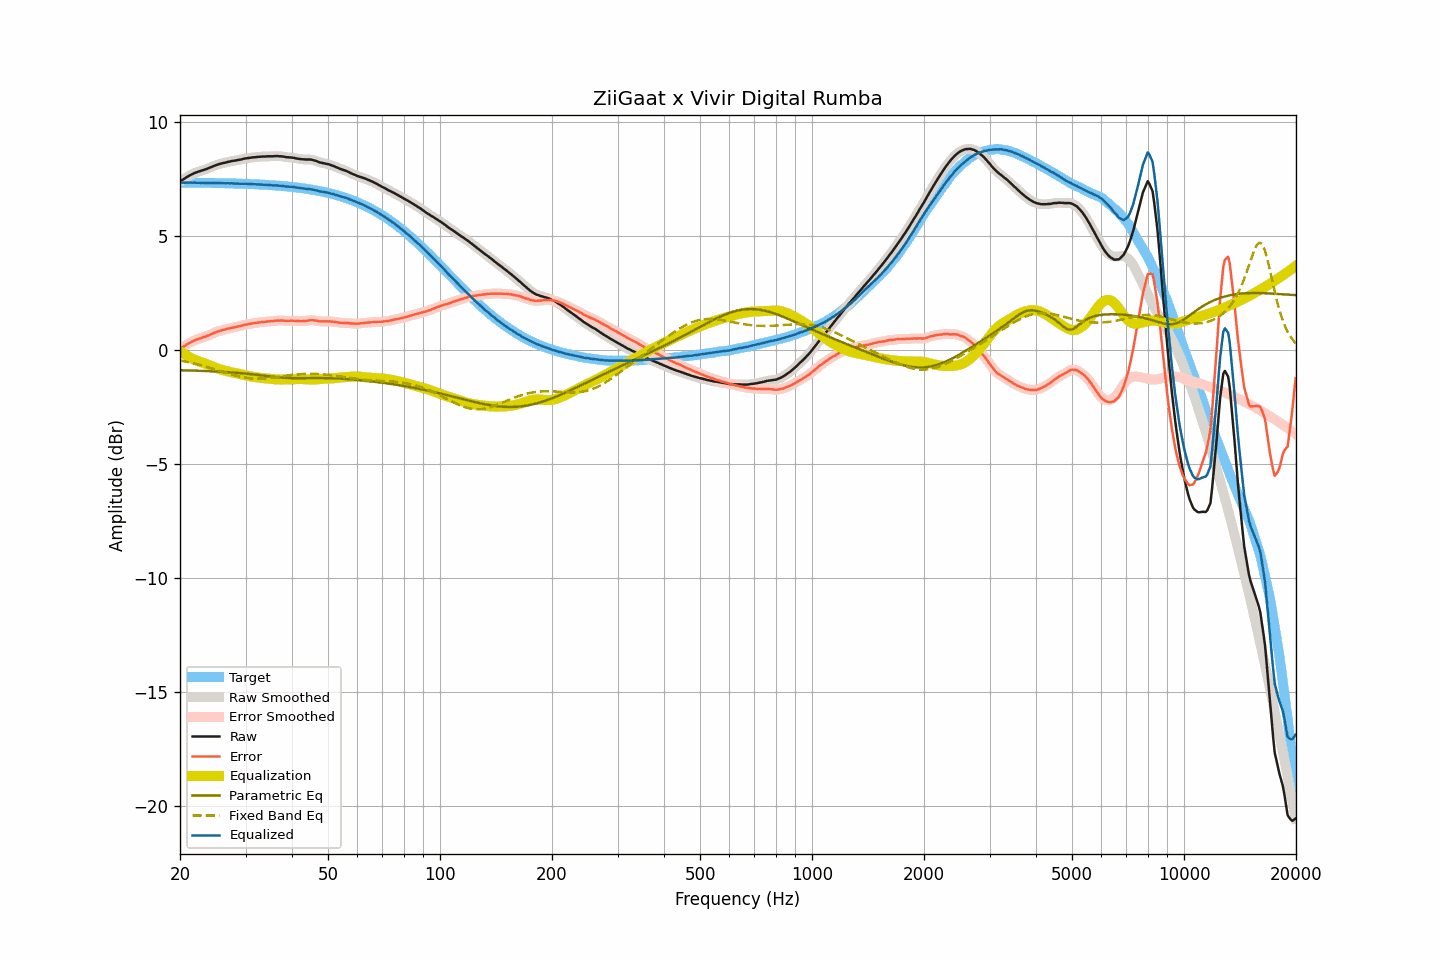

Source data for this figure (header and first rows):
frequency, raw, smoothed, error, error_smoothed, equalization, parametric_eq, fixed_band_eq, equalized_raw, equalized_smoothed, target
20.00, 7.40, 7.39, 0.05, 0.05, -0.04, -0.88, -0.46, 7.35, 7.35, 7.34
20.20, 7.44, 7.44, 0.09, 0.10, -0.10, -0.89, -0.47, 7.34, 7.34, 7.34
20.40, 7.49, 7.48, 0.14, 0.14, -0.14, -0.89, -0.49, 7.34, 7.34, 7.34
20.61, 7.53, 7.53, 0.18, 0.19, -0.19, -0.89, -0.50, 7.34, 7.34, 7.34
20.81, 7.58, 7.57, 0.23, 0.23, -0.23, -0.89, -0.51, 7.34, 7.34, 7.34
21.02, 7.62, 7.62, 0.27, 0.27, -0.28, -0.89, -0.53, 7.34, 7.34, 7.34
21.23, 7.66, 7.66, 0.32, 0.32, -0.32, -0.90, -0.54, 7.34, 7.34, 7.34
21.44, 7.70, 7.69, 0.36, 0.35, -0.35, -0.90, -0.56, 7.34, 7.34, 7.34
21.66, 7.73, 7.73, 0.39, 0.39, -0.39, -0.90, -0.58, 7.34, 7.34, 7.34
21.87, 7.77, 7.76, 0.43, 0.42, -0.42, -0.90, -0.59, 7.35, 7.34, 7.34
22.09, 7.79, 7.79, 0.45, 0.45, -0.45, -0.90, -0.61, 7.34, 7.34, 7.34
22.31, 7.82, 7.81, 0.48, 0.48, -0.48, -0.91, -0.63, 7.34, 7.34, 7.34
22.54, 7.84, 7.84, 0.50, 0.50, -0.50, -0.91, -0.65, 7.33, 7.34, 7.34
22.76, 7.86, 7.86, 0.52, 0.53, -0.53, -0.91, -0.67, 7.33, 7.34, 7.34
22.99, 7.89, 7.88, 0.55, 0.55, -0.55, -0.91, -0.69, 7.34, 7.33, 7.33
23.22, 7.91, 7.91, 0.57, 0.57, -0.57, -0.92, -0.70, 7.33, 7.33, 7.33
23.45, 7.93, 7.93, 0.59, 0.60, -0.60, -0.92, -0.72, 7.32, 7.33, 7.33
23.69, 7.96, 7.96, 0.62, 0.62, -0.63, -0.92, -0.75, 7.33, 7.33, 7.33
23.92, 7.99, 7.99, 0.66, 0.66, -0.66, -0.93, -0.77, 7.33, 7.33, 7.33
24.16, 8.02, 8.02, 0.69, 0.69, -0.69, -0.93, -0.79, 7.33, 7.33, 7.33
24.40, 8.05, 8.05, 0.72, 0.72, -0.72, -0.93, -0.81, 7.33, 7.33, 7.33
24.65, 8.08, 8.08, 0.75, 0.75, -0.75, -0.94, -0.83, 7.33, 7.33, 7.33
24.89, 8.11, 8.10, 0.78, 0.78, -0.77, -0.94, -0.85, 7.33, 7.33, 7.32
25.14, 8.13, 8.13, 0.80, 0.80, -0.80, -0.94, -0.87, 7.33, 7.33, 7.32
25.39, 8.15, 8.15, 0.82, 0.83, -0.82, -0.95, -0.90, 7.32, 7.32, 7.32
25.65, 8.17, 8.17, 0.85, 0.85, -0.85, -0.95, -0.92, 7.32, 7.32, 7.32
25.91, 8.19, 8.19, 0.87, 0.87, -0.87, -0.95, -0.94, 7.32, 7.32, 7.32
26.16, 8.21, 8.20, 0.89, 0.88, -0.89, -0.96, -0.96, 7.32, 7.32, 7.32
26.43, 8.22, 8.22, 0.90, 0.90, -0.91, -0.96, -0.99, 7.31, 7.32, 7.32
26.69, 8.24, 8.24, 0.92, 0.92, -0.92, -0.97, -1.01, 7.31, 7.31, 7.31
26.96, 8.26, 8.25, 0.94, 0.94, -0.94, -0.97, -1.03, 7.32, 7.31, 7.31
27.23, 8.27, 8.27, 0.96, 0.96, -0.96, -0.98, -1.05, 7.31, 7.31, 7.31
27.50, 8.29, 8.28, 0.98, 0.97, -0.97, -0.98, -1.07, 7.31, 7.31, 7.31
27.77, 8.30, 8.29, 0.99, 0.99, -0.99, -0.99, -1.09, 7.31, 7.31, 7.31
28.05, 8.31, 8.31, 1.00, 1.00, -1.00, -0.99, -1.11, 7.30, 7.30, 7.30
28.33, 8.32, 8.32, 1.01, 1.02, -1.02, -1.00, -1.13, 7.30, 7.30, 7.30
28.62, 8.34, 8.33, 1.04, 1.03, -1.03, -1.00, -1.15, 7.30, 7.30, 7.30
28.90, 8.35, 8.35, 1.05, 1.05, -1.05, -1.01, -1.16, 7.30, 7.30, 7.30
29.19, 8.36, 8.36, 1.06, 1.06, -1.07, -1.01, -1.18, 7.29, 7.29, 7.30
29.48, 8.38, 8.38, 1.08, 1.08, -1.08, -1.02, -1.19, 7.29, 7.29, 7.29
29.78, 8.40, 8.39, 1.10, 1.10, -1.10, -1.03, -1.20, 7.30, 7.29, 7.29
30.08, 8.41, 8.41, 1.12, 1.12, -1.11, -1.03, -1.22, 7.29, 7.29, 7.29
30.38, 8.42, 8.42, 1.13, 1.13, -1.13, -1.04, -1.23, 7.29, 7.29, 7.29
30.68, 8.43, 8.43, 1.14, 1.14, -1.14, -1.05, -1.23, 7.28, 7.28, 7.28
30.99, 8.44, 8.44, 1.16, 1.16, -1.16, -1.06, -1.24, 7.28, 7.28, 7.28
31.30, 8.45, 8.45, 1.17, 1.17, -1.17, -1.06, -1.25, 7.28, 7.28, 7.28
31.61, 8.46, 8.45, 1.18, 1.18, -1.18, -1.07, -1.25, 7.28, 7.27, 7.27
31.93, 8.46, 8.46, 1.19, 1.19, -1.19, -1.08, -1.25, 7.27, 7.27, 7.27
32.24, 8.47, 8.47, 1.20, 1.20, -1.20, -1.09, -1.26, 7.27, 7.27, 7.27
32.57, 8.48, 8.47, 1.21, 1.21, -1.21, -1.10, -1.26, 7.27, 7.26, 7.26
32.89, 8.48, 8.48, 1.22, 1.22, -1.22, -1.10, -1.25, 7.26, 7.26, 7.26
33.22, 8.49, 8.48, 1.23, 1.23, -1.23, -1.11, -1.25, 7.26, 7.26, 7.26
33.55, 8.49, 8.49, 1.23, 1.23, -1.23, -1.12, -1.25, 7.25, 7.25, 7.25
33.89, 8.49, 8.49, 1.24, 1.24, -1.24, -1.13, -1.24, 7.24, 7.25, 7.25
34.23, 8.50, 8.49, 1.25, 1.25, -1.25, -1.14, -1.24, 7.25, 7.24, 7.24
34.57, 8.50, 8.50, 1.26, 1.26, -1.26, -1.15, -1.23, 7.24, 7.24, 7.24
34.92, 8.50, 8.50, 1.26, 1.26, -1.26, -1.16, -1.22, 7.23, 7.23, 7.24
35.27, 8.50, 8.50, 1.27, 1.27, -1.27, -1.16, -1.21, 7.23, 7.23, 7.23
35.62, 8.50, 8.50, 1.27, 1.27, -1.28, -1.17, -1.20, 7.22, 7.22, 7.23
35.97, 8.51, 8.50, 1.29, 1.28, -1.28, -1.18, -1.19, 7.22, 7.22, 7.22
... 635 more rows
